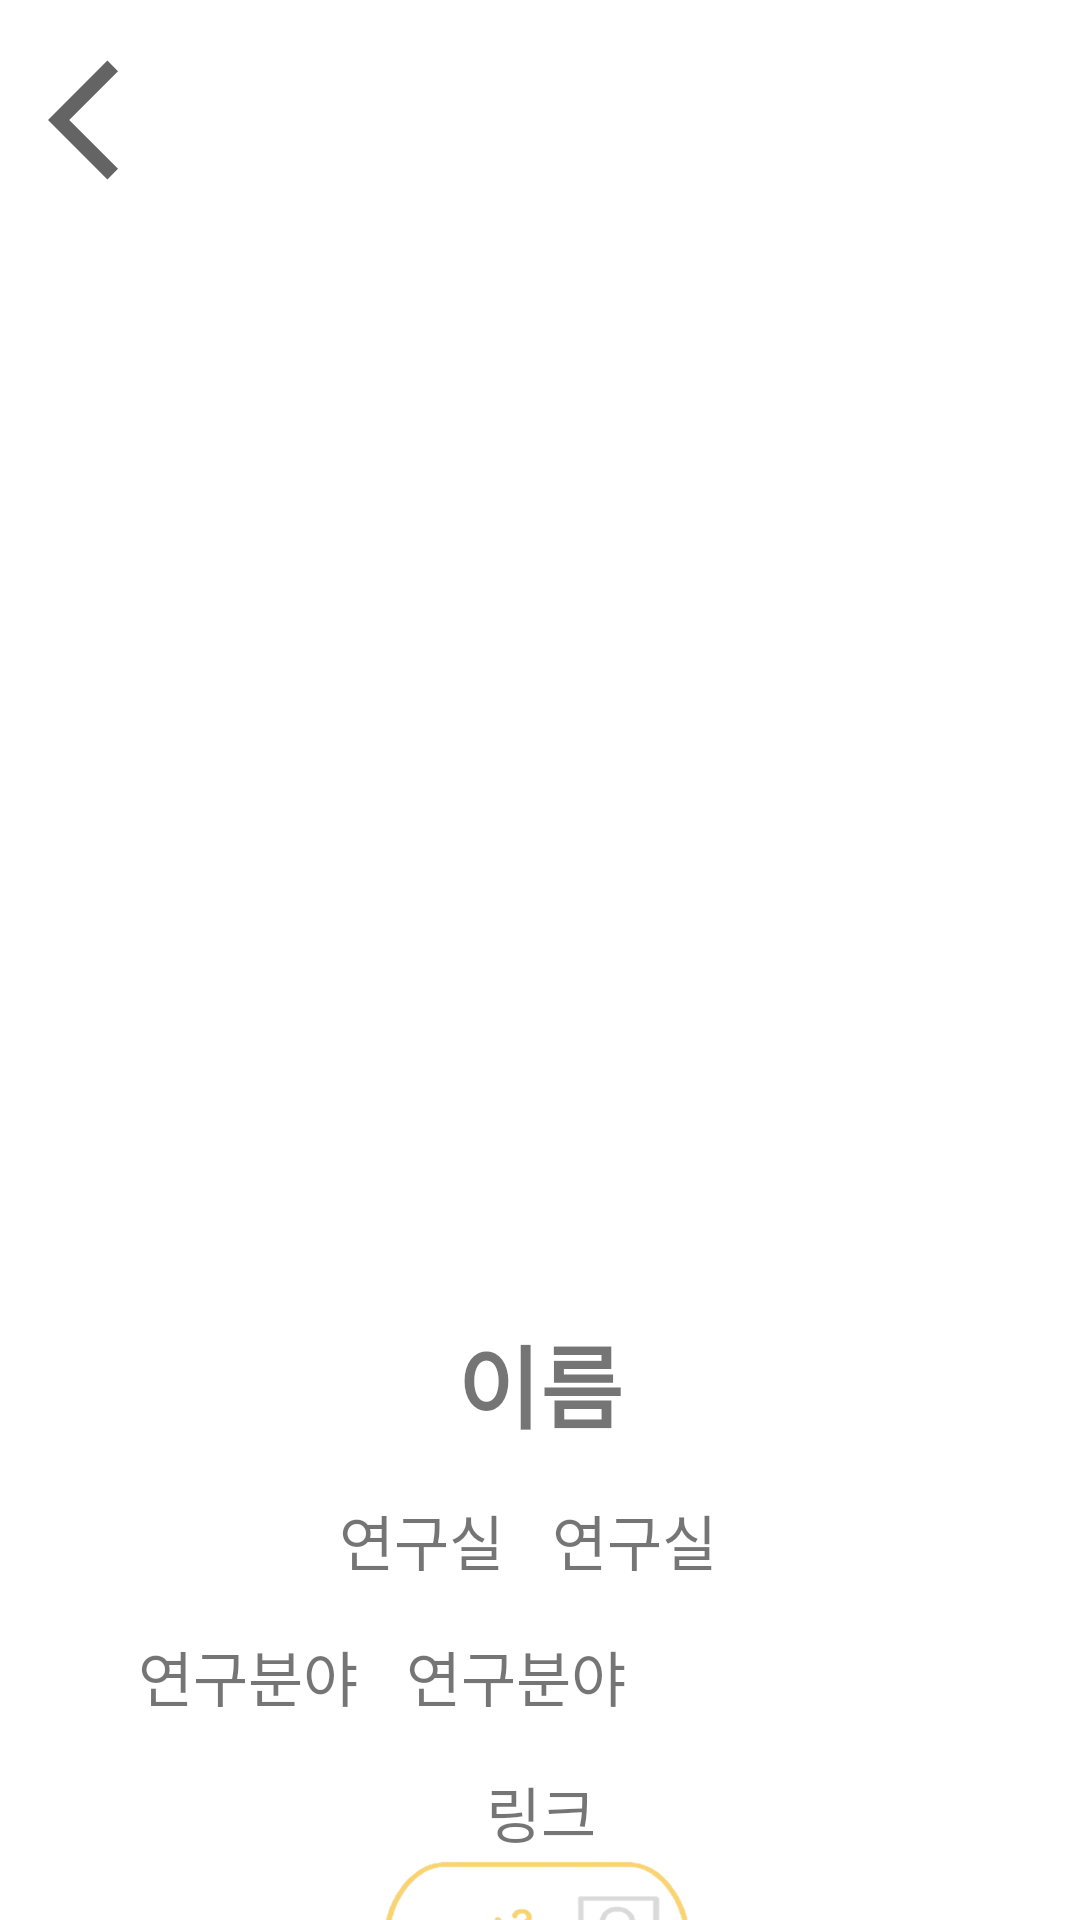

This screen was rendered from an Android layout file. Write that file and the resources it references.
<!-- AndroidManifest.xml: application theme Theme.2paths -->
<!-- res/layout/activity_prof_profile.xml -->
<?xml version="1.0" encoding="utf-8"?>
<androidx.constraintlayout.widget.ConstraintLayout xmlns:android="http://schemas.android.com/apk/res/android"
    xmlns:app="http://schemas.android.com/apk/res-auto"
    xmlns:tools="http://schemas.android.com/tools"
    android:layout_width="match_parent"
    android:layout_height="match_parent"
    android:background="#FFFFFF">

    <androidx.constraintlayout.widget.ConstraintLayout
        android:id="@+id/constraintLayout2"
        android:layout_width="wrap_content"
        android:layout_height="wrap_content"
        app:layout_constraintBottom_toBottomOf="parent"
        app:layout_constraintEnd_toEndOf="parent"
        app:layout_constraintHorizontal_bias="0.497"
        app:layout_constraintStart_toStartOf="parent"
        app:layout_constraintTop_toTopOf="parent"
        app:layout_constraintVertical_bias="0.497">

        <ImageView
            android:id="@+id/iv_profile"
            android:layout_width="400dp"
            android:layout_height="400dp"
            app:layout_constraintEnd_toEndOf="parent"
            app:layout_constraintStart_toStartOf="parent"
            app:layout_constraintTop_toTopOf="parent"
            app:srcCompat="@drawable/man" />

        <TextView
            android:id="@+id/tv_name"
            android:layout_width="wrap_content"
            android:layout_height="wrap_content"
            android:text="이름"
            android:textSize="30sp"
            android:textStyle="bold"
            app:layout_constraintBottom_toBottomOf="parent"
            app:layout_constraintEnd_toEndOf="parent"
            app:layout_constraintStart_toStartOf="parent"
            app:layout_constraintTop_toBottomOf="@+id/iv_profile"
            app:layout_constraintVertical_bias="0.115" />

        <TextView
            android:id="@+id/tv_office2"
            android:layout_width="wrap_content"
            android:layout_height="wrap_content"
            android:layout_marginTop="16dp"
            android:text="연구실"
            android:textSize="20sp"
            app:layout_constraintEnd_toEndOf="parent"
            app:layout_constraintHorizontal_bias="0.37"
            app:layout_constraintStart_toStartOf="parent"
            app:layout_constraintTop_toBottomOf="@+id/tv_name" />

        <TextView
            android:id="@+id/tv_office"
            android:layout_width="wrap_content"
            android:layout_height="wrap_content"
            android:layout_marginStart="16dp"
            android:text="연구실"
            android:textSize="20sp"
            app:layout_constraintBottom_toBottomOf="@+id/tv_office2"
            app:layout_constraintStart_toEndOf="@+id/tv_office2"
            app:layout_constraintTop_toTopOf="@+id/tv_office2" />

        <TextView
            android:id="@+id/tv_major2"
            android:layout_width="wrap_content"
            android:layout_height="wrap_content"
            android:layout_marginTop="16dp"
            android:text="연구분야"
            android:textSize="20sp"
            app:layout_constraintEnd_toEndOf="parent"
            app:layout_constraintHorizontal_bias="0.16"
            app:layout_constraintStart_toStartOf="parent"
            app:layout_constraintTop_toBottomOf="@+id/tv_office2" />

        <TextView
            android:id="@+id/tv_major"
            android:layout_width="wrap_content"
            android:layout_height="wrap_content"
            android:layout_marginStart="16dp"
            android:text="연구분야"
            android:textSize="20sp"
            app:layout_constraintBottom_toBottomOf="@+id/tv_major2"
            app:layout_constraintStart_toEndOf="@+id/tv_major2"
            app:layout_constraintTop_toTopOf="@+id/tv_major2"
            app:layout_constraintVertical_bias="0.0" />

        <TextView
            android:id="@+id/tv_link"
            android:layout_width="wrap_content"
            android:layout_height="wrap_content"
            android:layout_marginTop="16dp"
            android:text="링크"
            android:textSize="20sp"
            app:layout_constraintBottom_toBottomOf="parent"
            app:layout_constraintEnd_toEndOf="parent"
            app:layout_constraintHorizontal_bias="0.501"
            app:layout_constraintStart_toStartOf="parent"
            app:layout_constraintTop_toBottomOf="@+id/tv_major2"
            app:layout_constraintVertical_bias="0.0" />


    </androidx.constraintlayout.widget.ConstraintLayout>

    <ImageButton
        android:id="@+id/btn_consult"
        android:layout_width="110dp"
        android:layout_height="60dp"
        app:layout_constraintEnd_toEndOf="parent"
        app:layout_constraintStart_toStartOf="parent"
        app:srcCompat="@drawable/consultrequest"
        android:background="@color/white"
        android:scaleType="fitXY"
        app:layout_constraintTop_toBottomOf="@+id/constraintLayout2" />

    <ImageButton
        android:id="@+id/btn_back"
        android:layout_width="48dp"
        android:layout_height="48dp"
        android:layout_marginStart="16dp"
        android:layout_marginTop="16dp"
        android:background="@android:color/transparent"
        android:scaleType="fitCenter"
        app:layout_constraintStart_toStartOf="parent"
        app:layout_constraintTop_toTopOf="parent"
        app:srcCompat="@drawable/ic_baseline_arrow_back_ios_24"
        tools:ignore="SpeakableTextPresentCheck" />

</androidx.constraintlayout.widget.ConstraintLayout>
<!-- resources referenced by this layout -->
<resources>
  <color name="white">#FFFFFFFF</color>
  <!-- drawable consultrequest: png bitmap (drawable-v24, 41128 bytes) -->
  <!-- drawable ic_baseline_arrow_back_ios_24 (drawable) -->
  <vector android:autoMirrored="true" android:height="24dp"
      android:tint="#646464" android:viewportHeight="24"
      android:viewportWidth="24" android:width="24dp" xmlns:android="http://schemas.android.com/apk/res/android">
      <path android:fillColor="@android:color/white" android:pathData="M11.67,3.87L9.9,2.1 0,12l9.9,9.9 1.77,-1.77L3.54,12z"/>
  </vector>
  <style name="Theme.2paths" parent="Theme.MaterialComponents.DayNight.DarkActionBar">
          
          <item name="colorPrimary">@color/orange2</item>
          <item name="colorPrimaryVariant">@color/grey1</item>
          <item name="colorOnPrimary">@color/white</item>
          
          <item name="colorSecondary">@color/teal_200</item>
          <item name="colorSecondaryVariant">@color/teal_700</item>
          <item name="colorOnSecondary">@color/black</item>
          
          <item name="android:statusBarColor">?attr/colorPrimaryVariant</item>
          
          <item name="windowNoTitle">true</item>
      </style>
  <color name="orange2">#99FFAC07</color>
  <color name="grey1">#95ACABA8</color>
  <color name="teal_200">#FF03DAC5</color>
  <color name="teal_700">#FF018786</color>
  <color name="black">#FF000000</color>
</resources>
